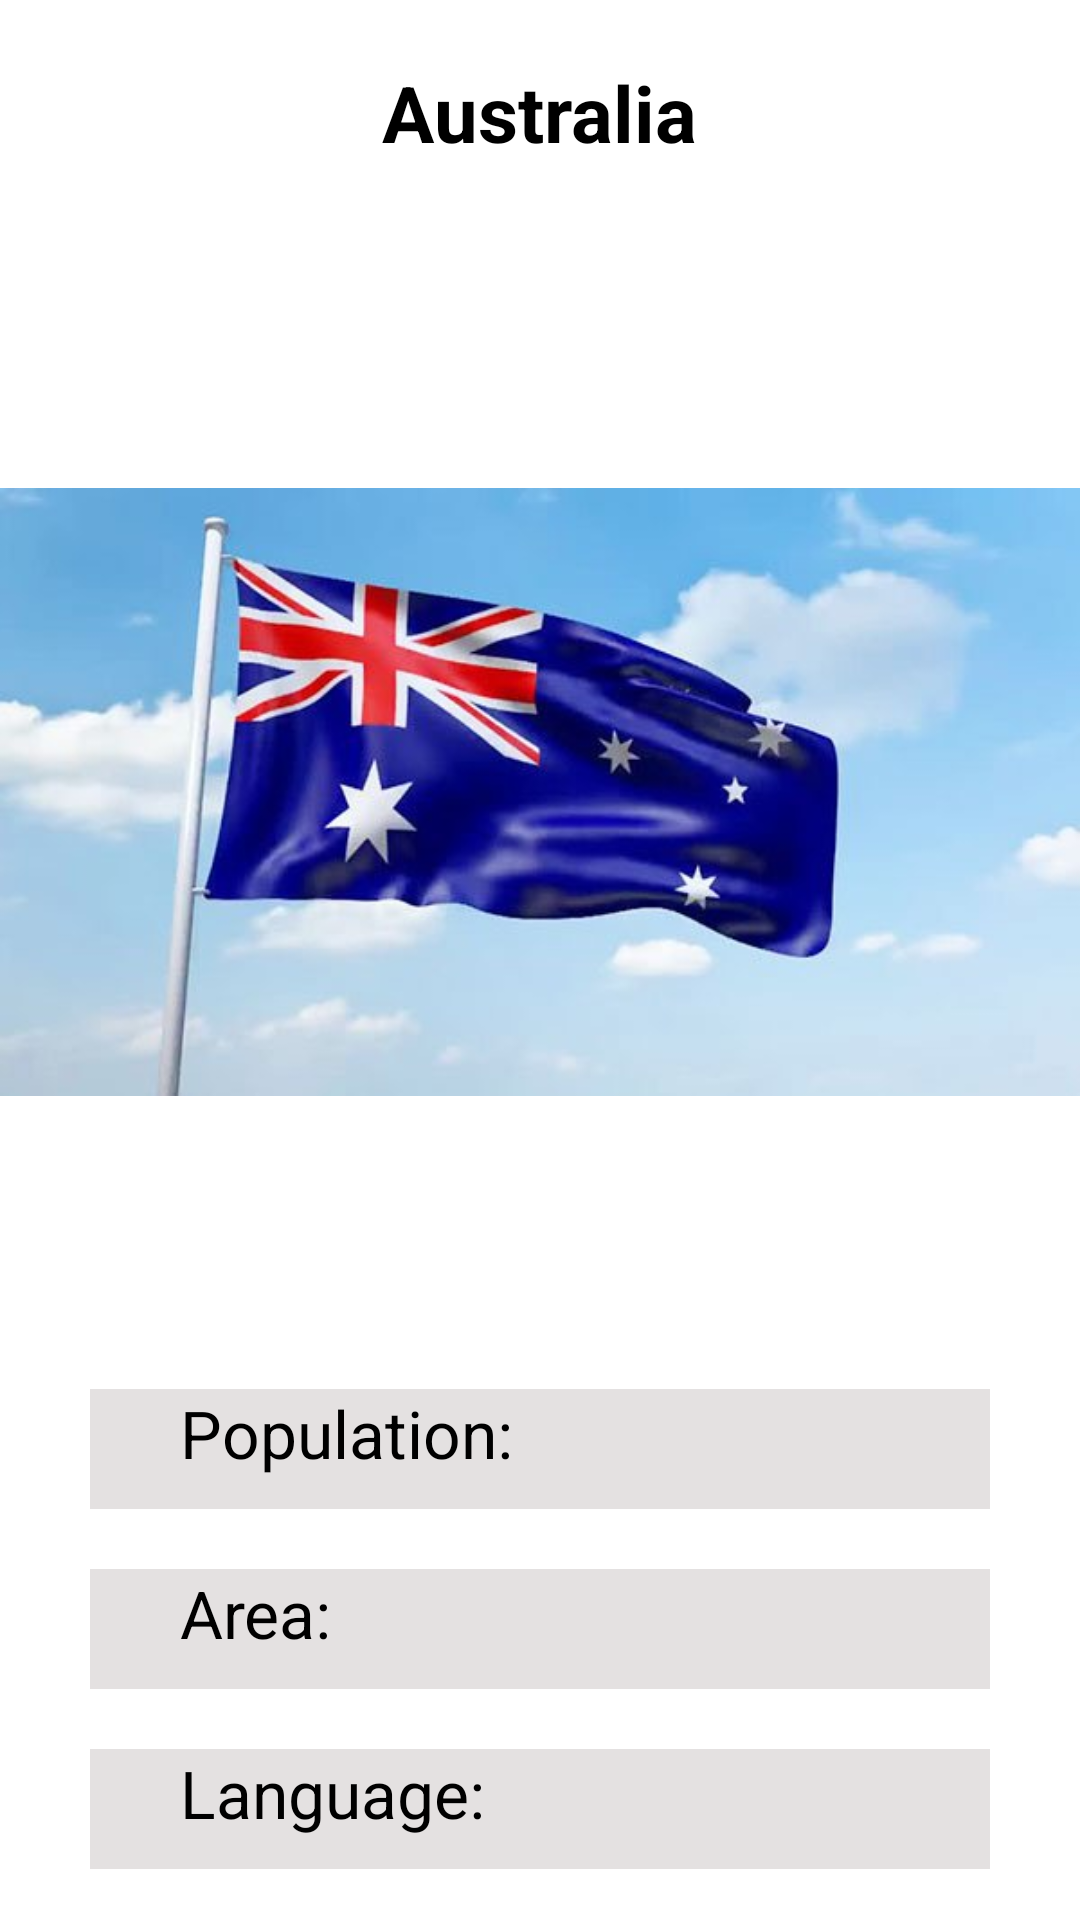

Layout XML and referenced resources for this Android screen:
<!-- AndroidManifest.xml: application theme Theme.CountryInformation -->
<!-- res/layout/activity_australia.xml -->
<?xml version="1.0" encoding="utf-8"?>
<androidx.constraintlayout.widget.ConstraintLayout xmlns:android="http://schemas.android.com/apk/res/android"
    xmlns:app="http://schemas.android.com/apk/res-auto"
    xmlns:tools="http://schemas.android.com/tools"
    android:layout_width="match_parent"
    android:layout_height="match_parent"
    tools:context=".AustraliaActivity"
    android:background="@color/white">

    <androidx.appcompat.widget.AppCompatTextView
        android:id="@+id/australia"
        android:layout_width="wrap_content"
        android:layout_height="wrap_content"
        android:text="Australia"
        android:textSize="26sp"
        android:textStyle="bold"
        android:textColor="@color/black"
        android:layout_marginTop="20dp"
        app:layout_constraintTop_toTopOf="parent"
        app:layout_constraintStart_toStartOf="parent"
        app:layout_constraintEnd_toEndOf="parent"/>

    <androidx.appcompat.widget.AppCompatImageView
        android:id="@+id/flag"
        android:layout_width="wrap_content"
        android:layout_height="wrap_content"
        android:src="@drawable/australia_flag"
        app:layout_constraintStart_toStartOf="parent"
        app:layout_constraintEnd_toEndOf="parent"
        app:layout_constraintTop_toBottomOf="@+id/australia"
        android:layout_marginTop="40dp"/>

    <RelativeLayout
        android:id="@+id/Relative_layout1"
        android:layout_width="match_parent"
        android:layout_height="40dp"
        android:background="@color/gray"
        app:layout_constraintStart_toStartOf="parent"
        app:layout_constraintTop_toBottomOf="@+id/flag"
        android:layout_margin="30dp">

    <androidx.appcompat.widget.AppCompatTextView
        android:id="@+id/population"
        android:layout_width="wrap_content"
        android:layout_height="wrap_content"
        android:textColor="@color/black"
        android:text="Population:"
        android:textSize="22sp"
        app:layout_constraintStart_toStartOf="parent"
        android:layout_marginStart="30dp"/>

        <androidx.appcompat.widget.AppCompatTextView
            android:id="@+id/population_answer"
            android:layout_width="wrap_content"
            android:layout_height="wrap_content"
            android:textColor="@color/black"
            android:textSize="22sp"
            tools:text="229,356,000"
            app:layout_constraintEnd_toEndOf="parent"
            android:layout_marginStart="200dp"/>

</RelativeLayout>

    <RelativeLayout
        android:id="@+id/Relative_layout2"
        android:layout_width="match_parent"
        android:layout_height="40dp"
        android:background="@color/gray"
        app:layout_constraintStart_toStartOf="parent"
        app:layout_constraintTop_toBottomOf="@+id/Relative_layout1"
        android:layout_marginTop="20dp"
        android:layout_marginEnd="30dp"
        android:layout_marginStart="30dp">

        <androidx.appcompat.widget.AppCompatTextView
            android:id="@+id/area"
            android:layout_width="wrap_content"
            android:layout_height="wrap_content"
            android:textColor="@color/black"
            android:text="Area:"
            android:textSize="22sp"
            app:layout_constraintStart_toStartOf="parent"
            android:layout_marginStart="30dp"/>

        <androidx.appcompat.widget.AppCompatTextView
            android:id="@+id/area_answer"
            android:layout_width="wrap_content"
            android:layout_height="wrap_content"
            android:textColor="@color/black"
            android:textSize="22sp"
            tools:text="38,545,000"
            app:layout_constraintEnd_toEndOf="parent"
            android:layout_marginStart="200dp"/>

    </RelativeLayout>

    <RelativeLayout
        android:id="@+id/Relative_layout3"
        android:layout_width="match_parent"
        android:layout_height="40dp"
        android:background="@color/gray"
        app:layout_constraintStart_toStartOf="parent"
        app:layout_constraintTop_toBottomOf="@+id/Relative_layout2"
        android:layout_marginTop="20dp"
        android:layout_marginEnd="30dp"
        android:layout_marginStart="30dp">

        <androidx.appcompat.widget.AppCompatTextView
            android:id="@+id/Language"
            android:layout_width="wrap_content"
            android:layout_height="wrap_content"
            android:textColor="@color/black"
            android:text="Language:"
            android:textSize="22sp"
            app:layout_constraintStart_toStartOf="parent"
            android:layout_marginStart="30dp"/>

        <androidx.appcompat.widget.AppCompatTextView
            android:id="@+id/Language_answer"
            android:layout_width="wrap_content"
            android:layout_height="wrap_content"
            android:textColor="@color/black"
            android:textSize="22sp"
            tools:text="English"
            app:layout_constraintEnd_toEndOf="parent"
            android:layout_marginStart="200dp"/>

    </RelativeLayout>

    <RelativeLayout
        android:id="@+id/Relative_layout4"
        android:layout_width="match_parent"
        android:layout_height="40dp"
        android:background="@color/gray"
        app:layout_constraintStart_toStartOf="parent"
        app:layout_constraintTop_toBottomOf="@+id/Relative_layout3"
        android:layout_marginTop="20dp"
        android:layout_marginEnd="30dp"
        android:layout_marginStart="30dp">

        <androidx.appcompat.widget.AppCompatTextView
            android:id="@+id/currency"
            android:layout_width="wrap_content"
            android:layout_height="wrap_content"
            android:textColor="@color/black"
            android:text="Currency:"
            android:textSize="22sp"
            app:layout_constraintStart_toStartOf="parent"
            android:layout_marginStart="30dp"/>

        <androidx.appcompat.widget.AppCompatTextView
            android:id="@+id/currency_answer"
            android:layout_width="wrap_content"
            android:layout_height="wrap_content"
            android:textColor="@color/black"
            android:textSize="18sp"
            android:layout_marginTop="5dp"
            tools:text="Australian Dollar "
            app:layout_constraintEnd_toEndOf="parent"
            android:layout_marginStart="200dp"/>

    </RelativeLayout>

    <RelativeLayout
        android:id="@+id/Relative_layout5"
        android:layout_width="match_parent"
        android:layout_height="40dp"
        android:background="@color/gray"
        app:layout_constraintStart_toStartOf="parent"
        app:layout_constraintTop_toBottomOf="@+id/Relative_layout4"
        android:layout_marginTop="20dp"
        android:layout_marginEnd="30dp"
        android:layout_marginStart="30dp">

        <androidx.appcompat.widget.AppCompatTextView
            android:id="@+id/capital"
            android:layout_width="wrap_content"
            android:layout_height="wrap_content"
            android:textColor="@color/black"
            android:text="Capital:"
            android:textSize="22sp"
            app:layout_constraintStart_toStartOf="parent"
            android:layout_marginStart="30dp"/>

        <androidx.appcompat.widget.AppCompatTextView
            android:id="@+id/capital_answer"
            android:layout_width="wrap_content"
            android:layout_height="wrap_content"
            android:textColor="@color/black"
            android:textSize="22sp"
            tools:text="Canberra"
            app:layout_constraintEnd_toEndOf="parent"
            android:layout_marginStart="200dp"/>

    </RelativeLayout>



</androidx.constraintlayout.widget.ConstraintLayout>
<!-- resources referenced by this layout -->
<resources>
  <color name="black">#FF000000</color>
  <color name="gray">#E4E1E1</color>
  <color name="white">#FFFFFFFF</color>
  <!-- drawable australia_flag: jpg bitmap (drawable, 25379 bytes) -->
  <style name="Theme.CountryInformation" parent="Theme.MaterialComponents.DayNight.NoActionBar">
          
          <item name="colorPrimary">@color/purple_500</item>
          <item name="colorPrimaryVariant">@color/purple_700</item>
          <item name="colorOnPrimary">@color/white</item>
          
          <item name="colorSecondary">@color/teal_200</item>
          <item name="colorSecondaryVariant">@color/teal_700</item>
          <item name="colorOnSecondary">@color/black</item>
          
          <item name="android:statusBarColor">?attr/colorPrimaryVariant</item>
          
      </style>
  <color name="purple_500">#00EEB6</color>
  <color name="purple_700">#FF3700B3</color>
  <color name="teal_200">#FF03DAC5</color>
  <color name="teal_700">#FF018786</color>
</resources>
